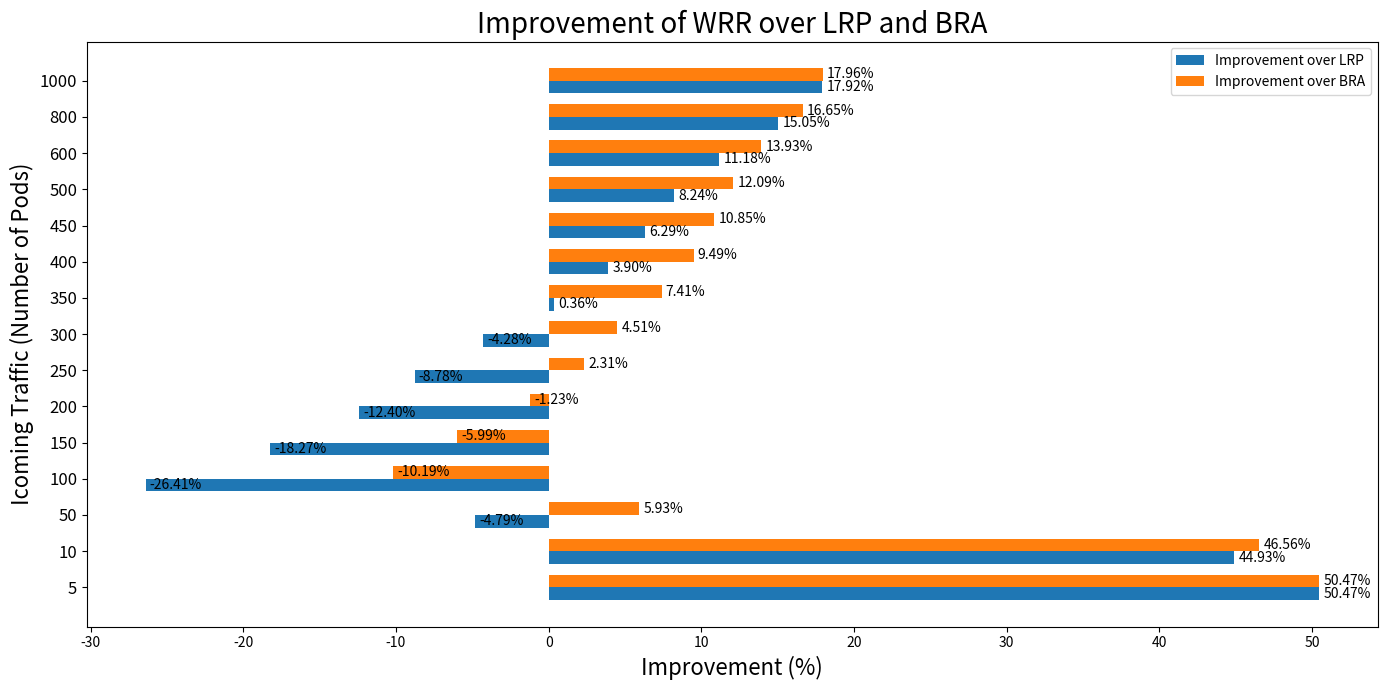

Source code (Python):
import pandas as pd
import matplotlib.pyplot as plt
import numpy as np
import random

class Node:
    def __init__(self, cpu, memory):
        self.total_cpu = cpu
        self.total_memory = memory
        self.used_cpu = 0
        self.used_memory = 0

    def allocate_resources(self, cpu, memory):
        self.used_cpu += cpu
        self.used_memory += memory

    def reset_resources(self):
        self.used_cpu = 0
        self.used_memory = 0

    def utilization_percentage(self):
        cpu_util = self.used_cpu / self.total_cpu * 100
        memory_util = self.used_memory / self.total_memory * 100
        return cpu_util, memory_util

    def __repr__(self):
        return f"Node(CPU Available: {self.total_cpu - self.used_cpu}/{self.total_cpu}, Memory Available: {self.total_memory - self.used_memory}/{self.total_memory})"

def simulate_scheduling(scoring_function, strategy_name, alpha=0.25, beta=0.96, gamma=0.69, number_of_pods=500):
    util_data = []
    cpu_stds = []
    memory_stds = []
    failed_pods = 0
    
    print(f"\nSimulating {strategy_name} Strategy with 25 Nodes and {number_of_pods} Pods...")
    random.seed(42)  # for reproducibility

    global nodes
    nodes = [Node(10, 10) for _ in range(5)] + [Node(10, 20) for _ in range(5)] + [Node(20, 40) for _ in range(5)] + [Node(20, 80) for _ in range(5)] + [Node(40, 160) for _ in range(5)]

    for i in range(number_of_pods):
        cpu_request = random.randint(1, 4)
        memory_request = random.randint(1, 16)
        cpu_limit = random.randint(cpu_request, cpu_request + 2)
        memory_limit = random.randint(memory_request, memory_request + 32)
        
        scored_nodes = [(node, scoring_function(node, cpu_request, memory_request, cpu_limit, memory_limit, alpha, beta, gamma), idx) for idx, node in enumerate(nodes)]
        scored_nodes.sort(key=lambda x: x[1], reverse=True)

        allocated = False # Flag to check if scheduling happens
        for node, score, idx in scored_nodes:
            if node.total_cpu - node.used_cpu >= cpu_request and node.total_memory - node.used_memory >= memory_request:
                actual_cpu = random.randint(cpu_request, cpu_limit)
                actual_memory = random.randint(memory_request, memory_limit)
                if node.total_cpu - node.used_cpu >= actual_cpu and node.total_memory - node.used_memory >= actual_memory:
                    node.allocate_resources(actual_cpu, actual_memory)
                    allocated = True
                    break
        if not allocated:
            print("The pod cannot be scheduled in this round")
            failed_pods += 1  # Increment the counter if no node could schedule the pod

        cpu_utilizations = [node.utilization_percentage()[0] for node in nodes]
        memory_utilizations = [node.utilization_percentage()[1] for node in nodes]
        ave_cpu = sum(cpu_utilizations) / len(nodes)
        ave_memory = sum(memory_utilizations) / len(nodes)
        cpu_std = np.std(cpu_utilizations)
        memory_std = np.std(memory_utilizations)
        avg_std = (cpu_std + memory_std) / 2
        cpu_stds.append(cpu_std)
        memory_stds.append(memory_std)
        util_data.append([i + 1, ave_cpu, ave_memory, avg_std, strategy_name])

    for node in nodes:
        node.reset_resources()

    df = pd.DataFrame(util_data, columns=['Round', 'Average CPU Utilization', 'Average Memory Utilization', 'Average Resource Utilization Std Dev', 'Strategy'])
    return df, failed_pods

def least_requested_priority_score(node, cpu_request=None, memory_request=None, cpu_limit=None, memory_limit=None, alpha=None, beta=None, gamma=None):
    cpu_free = (node.total_cpu - node.used_cpu) / node.total_cpu
    memory_free = (node.total_memory - node.used_memory) / node.total_memory
    return (cpu_free * 10 + memory_free * 10) / 2

def balanced_resource_allocation_score(node, cpu_request=None, memory_request=None, cpu_limit=None, memory_limit=None, alpha=None, beta=None, gamma=None):
    cpu_ratio = node.used_cpu / node.total_cpu
    memory_ratio = node.used_memory / node.total_memory
    return (1 - abs(cpu_ratio - memory_ratio)) * 10

def weighted_residual_resource(node, cpu_request, memory_request, cpu_limit, memory_limit, alpha, beta, gamma):
    available_cpu = node.total_cpu - node.used_cpu
    available_memory = node.total_memory - node.used_memory

    cpu_score = max(min(beta * available_cpu, cpu_limit), cpu_request)
    memory_score = max(min(gamma * available_memory, memory_limit), memory_request)

    return alpha * cpu_score + (1 - alpha) * memory_score

# Simulate scheduling with the modified function
number_of_nodes = 25
pods_list = [5, 10, 50, 100, 150, 200, 250, 300, 350, 400, 450, 500, 600, 800, 1000]

improvements_lrp = []
improvements_bra = []

for number_of_pods in pods_list:
    nodes = [Node(10, 10) for _ in range(int(number_of_nodes/5))] + [Node(10, 20) for _ in range(int(number_of_nodes/5))] + [Node(20, 40) for _ in range(int(number_of_nodes/5))] + [Node(20, 80) for _ in range(int(number_of_nodes/5))] + [Node(40, 160) for _ in range(int(number_of_nodes/5))]
    lrp_results, lrp_failed_pods = simulate_scheduling(least_requested_priority_score, "Least Requested Priority", number_of_pods=number_of_pods)
    bra_results, bra_failed_pods = simulate_scheduling(balanced_resource_allocation_score, "Balanced Resource Allocation", number_of_pods=number_of_pods)
    wrr_results, wrr_failed_pods = simulate_scheduling(weighted_residual_resource, "Weighted Residual Resource", alpha=0.25, beta=0.96, gamma=0.69, number_of_pods=number_of_pods)

    print(f"Failed pods in Least Requested Priority: {lrp_failed_pods}")
    print(f"Failed pods in Balanced Resource Allocation: {bra_failed_pods}")
    print(f"Failed pods in Weighted Residual Resource: {wrr_failed_pods}")

    # Calculate percentage improvement
    mean_lrp = lrp_results['Average Resource Utilization Std Dev'].mean()
    mean_bra = bra_results['Average Resource Utilization Std Dev'].mean()
    mean_wrr = wrr_results['Average Resource Utilization Std Dev'].mean()

    improvement_lrp = ((mean_lrp - mean_wrr) / mean_lrp) * 100
    improvement_bra = ((mean_bra - mean_wrr) / mean_bra) * 100

    improvements_lrp.append(improvement_lrp)
    improvements_bra.append(improvement_bra)

    print(f"Percentage improvement of WRR over LRP with {number_of_pods} Pods: {improvement_lrp:.2f}%")
    print(f"Percentage improvement of WRR over BRA with {number_of_pods} Pods: {improvement_bra:.2f}%")

# Plot the improvements
fig, ax = plt.subplots(figsize=(14, 7))  # Adjust figure size as necessary

x = np.arange(len(pods_list))  # the label locations
width = 0.35  # the width of the bars

rects1 = ax.barh(x - width/2, improvements_lrp, width, label='Improvement over LRP')
rects2 = ax.barh(x + width/2, improvements_bra, width, label='Improvement over BRA')

# Add some text for labels, title and custom x-axis tick labels, etc.
ax.set_ylabel('Icoming Traffic (Number of Pods)', fontsize=16)
ax.set_xlabel('Improvement (%)', fontsize=16)
ax.set_title('Improvement of WRR over LRP and BRA', fontsize=20)
ax.set_yticks(x)
ax.set_yticklabels(pods_list, fontsize=12)
ax.legend()

# Add labels on top of the bars with smaller font
def add_labels(rects, ax):
    for rect in rects:
        width = rect.get_width()
        ax.annotate(f'{width:.2f}%',
                    xy=(width, rect.get_y() + rect.get_height() / 2),
                    xytext=(3, 0),  # 3 points horizontal offset
                    textcoords="offset points",
                    ha='left', va='center',
                    fontsize=10)

add_labels(rects1, ax)
add_labels(rects2, ax)

fig.tight_layout()

plt.show()
